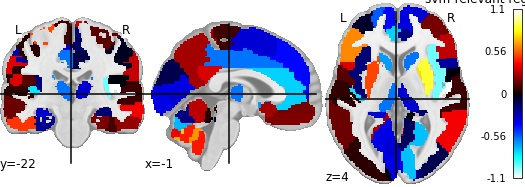

Values plotted in this chart, from the file beside it:
, region, feat_importance
0, Precentral_L, 0.5277
1, Precentral_R, 0.1351
2, Frontal_Sup_L, -0.5557
3, Frontal_Sup_R, -0.3386
4, Frontal_Sup_Orb_L, 0.001111
5, Frontal_Sup_Orb_R, -0.01061
6, Frontal_Mid_L, -0.05942
7, Frontal_Mid_R, 0.1791
8, Frontal_Mid_Orb_L, -0.4955
9, Frontal_Mid_Orb_R, -0.3614
10, Frontal_Inf_Oper_L, 0.3488
11, Frontal_Inf_Oper_R, -0.2377
12, Frontal_Inf_Tri_L, 0.6345
13, Frontal_Inf_Tri_R, 0.2987
14, Frontal_Inf_Orb_L, -0.1411
15, Frontal_Inf_Orb_R, 0.008144
16, Rolandic_Oper_L, 0.131
17, Rolandic_Oper_R, -0.002468
18, Supp_Motor_Area_L, -0.3377
19, Supp_Motor_Area_R, -0.1496
20, Olfactory_L, 0.2563
21, Olfactory_R, -0.009062
22, Frontal_Sup_Medial_L, -0.4185
23, Frontal_Sup_Medial_R, -0.3539
24, Frontal_Med_Orb_L, 0.1752
25, Frontal_Med_Orb_R, 0.1279
26, Rectus_L, 0.1958
27, Rectus_R, 0.2406
28, Insula_L, -0.18
29, Insula_R, -0.9561
30, Cingulum_Ant_L, -0.7602
31, Cingulum_Ant_R, -0.1937
32, Cingulum_Mid_L, -0.5987
33, Cingulum_Mid_R, -0.09838
34, Cingulum_Post_L, 0.3442
35, Cingulum_Post_R, 0.5152
36, Hippocampus_L, -0.3293
37, Hippocampus_R, -0.1682
38, ParaHippocampal_L, -0.2287
39, ParaHippocampal_R, 0.1903
40, Amygdala_L, 0.1932
41, Amygdala_R, 0.415
42, Calcarine_L, -0.3658
43, Calcarine_R, -0.7343
44, Cuneus_L, -0.1114
45, Cuneus_R, 0.1834
46, Lingual_L, -0.33
47, Lingual_R, -0.1319
48, Occipital_Sup_L, -0.003693
49, Occipital_Sup_R, -0.2022
50, Occipital_Mid_L, 0.0541
51, Occipital_Mid_R, -0.1208
52, Occipital_Inf_L, -0.09072
53, Occipital_Inf_R, 0.07389
54, Fusiform_L, -0.222
55, Fusiform_R, 0.103
56, Postcentral_L, 0.04851
57, Postcentral_R, -0.03702
58, Parietal_Sup_L, -0.5061
59, Parietal_Sup_R, -0.2326
... 56 more rows
